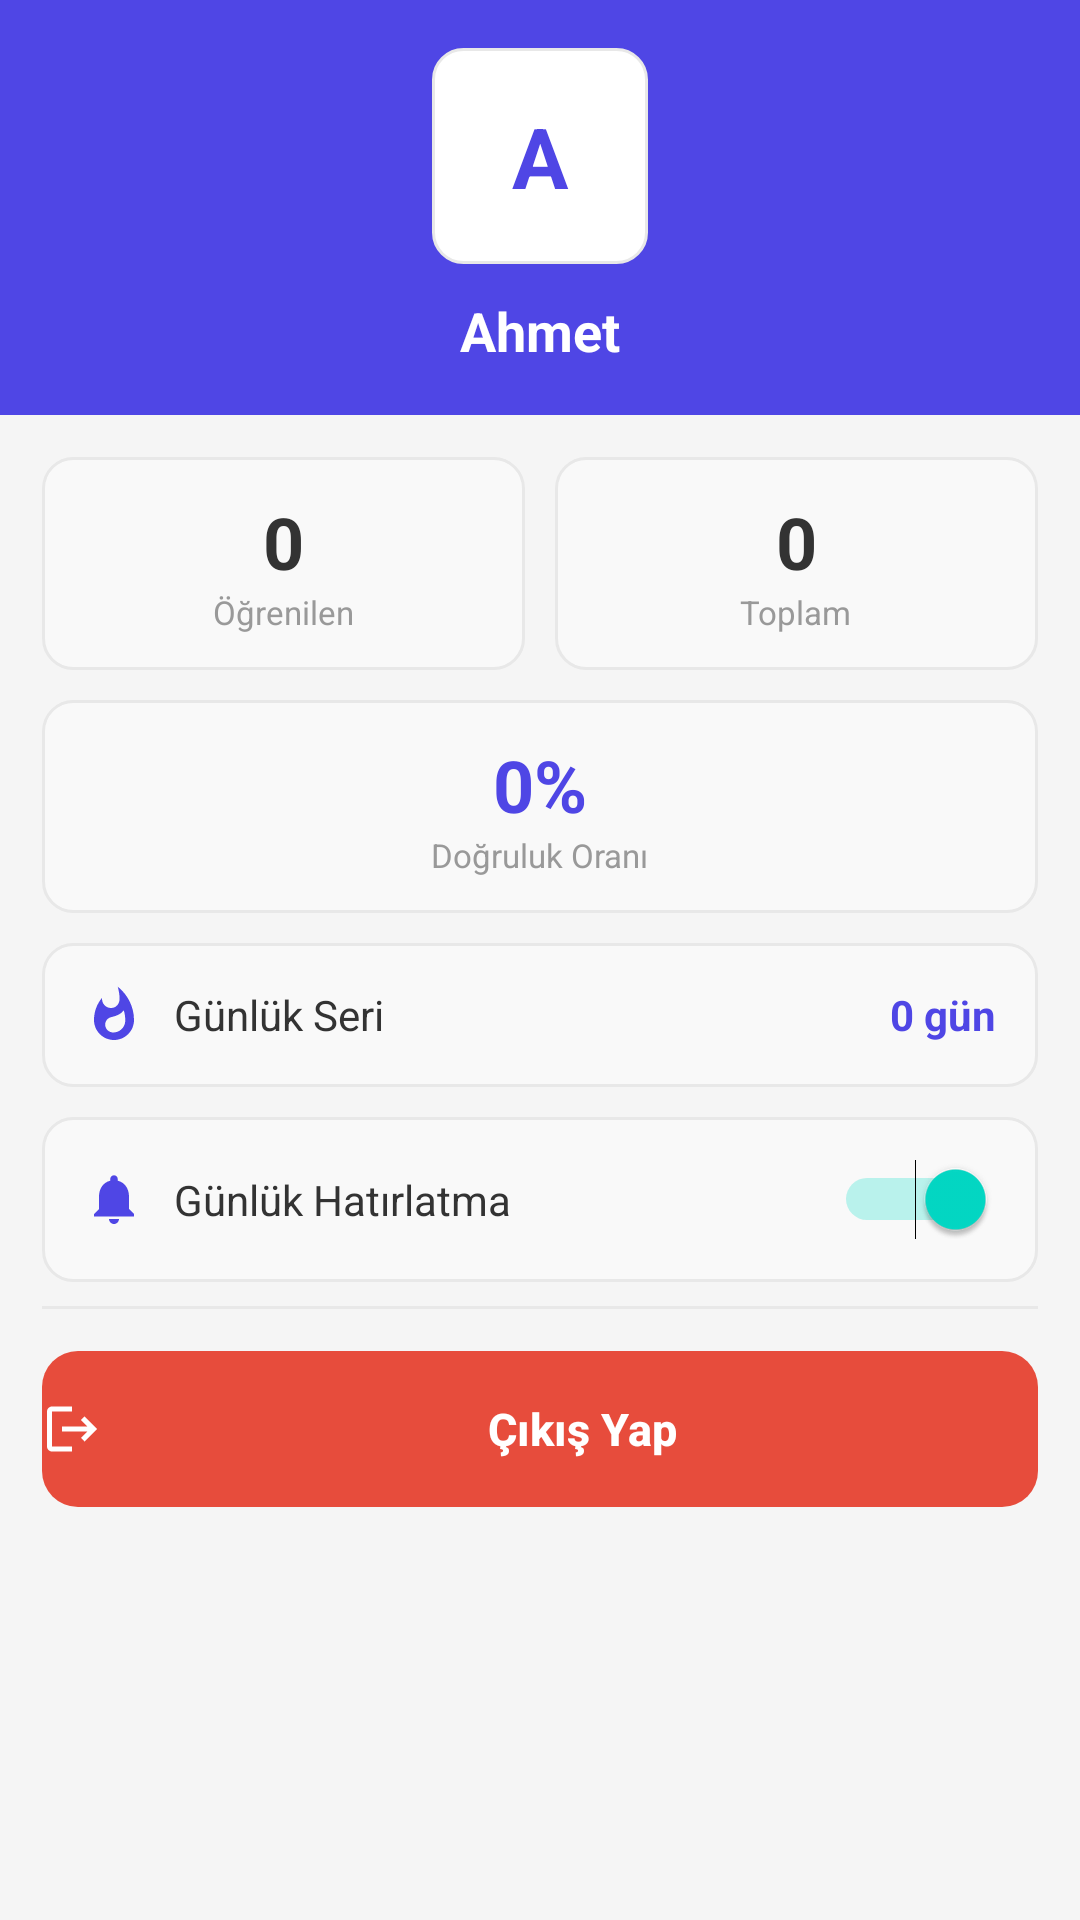

Produce the Android XML layout that renders to this screen, including the resource entries it uses.
<!-- AndroidManifest.xml: application theme Theme.VocabTrainer -->
<!-- res/layout/activity_profile.xml -->
<?xml version="1.0" encoding="utf-8"?>
<ScrollView xmlns:android="http://schemas.android.com/apk/res/android"
    android:layout_width="match_parent" android:layout_height="match_parent"
    android:background="@color/bg_page" android:scrollbars="none">
    <LinearLayout android:layout_width="match_parent" android:layout_height="wrap_content"
        android:orientation="vertical">

        <LinearLayout android:layout_width="match_parent" android:layout_height="wrap_content"
            android:background="@color/orange" android:orientation="vertical"
            android:padding="16dp" android:paddingTop="40dp" android:gravity="center">
            <TextView android:id="@+id/tvAvatarInitial" android:layout_width="72dp" android:layout_height="72dp"
                android:background="@drawable/bg_white_btn" android:text="A"
                android:textColor="@color/orange" android:textSize="28sp" android:textStyle="bold"
                android:gravity="center" android:layout_marginBottom="10dp"/>
            <TextView android:id="@+id/tvName" android:layout_width="wrap_content"
                android:layout_height="wrap_content" android:text="Ahmet"
                android:textColor="@color/white" android:textSize="18sp" android:textStyle="bold"/>
        </LinearLayout>

        <LinearLayout android:layout_width="match_parent" android:layout_height="wrap_content"
            android:orientation="vertical" android:padding="14dp">

            
            <LinearLayout android:layout_width="match_parent" android:layout_height="wrap_content"
                android:orientation="horizontal" android:layout_marginBottom="10dp">

                <LinearLayout android:layout_width="0dp" android:layout_height="wrap_content"
                    android:layout_weight="1" android:background="@drawable/bg_card"
                    android:orientation="vertical" android:padding="12dp" android:gravity="center"
                    android:layout_marginEnd="5dp">
                    <TextView android:id="@+id/tvStatLearned" android:layout_width="wrap_content"
                        android:layout_height="wrap_content" android:text="0"
                        android:textColor="@color/text_main" android:textSize="24sp" android:textStyle="bold"/>
                    <TextView android:layout_width="wrap_content" android:layout_height="wrap_content"
                        android:text="Öğrenilen" android:textColor="@color/text_gray" android:textSize="11sp"/>
                </LinearLayout>

                <LinearLayout android:layout_width="0dp" android:layout_height="wrap_content"
                    android:layout_weight="1" android:background="@drawable/bg_card"
                    android:orientation="vertical" android:padding="12dp" android:gravity="center"
                    android:layout_marginStart="5dp">
                    <TextView android:id="@+id/tvStatTotal" android:layout_width="wrap_content"
                        android:layout_height="wrap_content" android:text="0"
                        android:textColor="@color/text_main" android:textSize="24sp" android:textStyle="bold"/>
                    <TextView android:layout_width="wrap_content" android:layout_height="wrap_content"
                        android:text="Toplam" android:textColor="@color/text_gray" android:textSize="11sp"/>
                </LinearLayout>
            </LinearLayout>

            
            <LinearLayout android:layout_width="match_parent" android:layout_height="wrap_content"
                android:background="@drawable/bg_card"
                android:orientation="vertical" android:padding="12dp" android:gravity="center"
                android:layout_marginBottom="10dp">
                <TextView android:id="@+id/tvStatAcc" android:layout_width="wrap_content"
                    android:layout_height="wrap_content" android:text="0%"
                    android:textColor="@color/orange" android:textSize="24sp" android:textStyle="bold"/>
                <TextView android:layout_width="wrap_content" android:layout_height="wrap_content"
                    android:text="Doğruluk Oranı" android:textColor="@color/text_gray" android:textSize="11sp"/>
            </LinearLayout>

            
            <LinearLayout android:layout_width="match_parent" android:layout_height="wrap_content"
                android:background="@drawable/bg_card" android:orientation="horizontal"
                android:gravity="center_vertical" android:padding="14dp" android:layout_marginBottom="10dp">
                <ImageView android:layout_width="20dp" android:layout_height="20dp"
                    android:src="@drawable/ic_fire"
                    android:tint="@color/orange"
                    android:contentDescription="Streak"
                    android:layout_marginEnd="10dp"/>
                <TextView android:layout_width="0dp" android:layout_height="wrap_content"
                    android:layout_weight="1" android:text="Günlük Seri"
                    android:textColor="@color/text_main" android:textSize="14sp"/>
                <TextView android:id="@+id/tvStatStreak" android:layout_width="wrap_content"
                    android:layout_height="wrap_content" android:text="0 gün"
                    android:textColor="@color/orange" android:textSize="14sp" android:textStyle="bold"/>
            </LinearLayout>

            
            <LinearLayout android:layout_width="match_parent" android:layout_height="wrap_content"
                android:background="@drawable/bg_card" android:orientation="horizontal"
                android:gravity="center_vertical" android:padding="14dp">
                <ImageView android:layout_width="20dp" android:layout_height="20dp"
                    android:src="@drawable/ic_bell"
                    android:tint="@color/orange"
                    android:contentDescription="Bildirim"
                    android:layout_marginEnd="10dp"/>
                <TextView android:layout_width="0dp" android:layout_height="wrap_content"
                    android:layout_weight="1" android:text="Günlük Hatırlatma"
                    android:textColor="@color/text_main" android:textSize="14sp"/>
                <Switch android:id="@+id/switchNotif" android:layout_width="wrap_content"
                    android:layout_height="wrap_content" android:checked="true"/>
            </LinearLayout>

            
            <View android:layout_width="match_parent" android:layout_height="1dp"
                android:background="@color/border" android:layout_marginTop="8dp"
                android:layout_marginBottom="14dp"/>

            <Button
                android:id="@+id/btnLogout"
                android:layout_width="match_parent"
                android:layout_height="52dp"
                android:background="@drawable/bg_logout_btn"
                android:text="Çıkış Yap"
                android:textAllCaps="false"
                android:textColor="@color/white"
                android:textSize="15sp"
                android:textStyle="bold"
                android:stateListAnimator="@null"
                android:drawableStart="@drawable/ic_logout"
                android:drawablePadding="8dp"
                android:layout_marginBottom="24dp"/>

        </LinearLayout>
    </LinearLayout>
</ScrollView>
<!-- resources referenced by this layout -->
<resources>
  <color name="bg_page">#F5F5F5</color>
  <color name="border">#E8E8E8</color>
  <color name="orange">#4F46E5</color>
  <color name="text_gray">#999999</color>
  <color name="text_main">#333333</color>
  <color name="white">#FFFFFF</color>
  <!-- drawable bg_card (drawable) -->
  <?xml version="1.0" encoding="utf-8"?>
  <shape xmlns:android="http://schemas.android.com/apk/res/android" android:shape="rectangle">
      <solid android:color="@color/bg_card"/>
      <corners android:radius="10dp"/>
      <stroke android:width="1dp" android:color="@color/border"/>
  </shape>
  <!-- drawable bg_logout_btn (drawable) -->
  <?xml version="1.0" encoding="utf-8"?>
  <selector xmlns:android="http://schemas.android.com/apk/res/android">
      <item android:state_pressed="true">
          <shape android:shape="rectangle">
              <solid android:color="#C0392B"/>
              <corners android:radius="12dp"/>
          </shape>
      </item>
      <item>
          <shape android:shape="rectangle">
              <solid android:color="#E74C3C"/>
              <corners android:radius="12dp"/>
          </shape>
      </item>
  </selector>
  <!-- drawable bg_white_btn (drawable) -->
  <?xml version="1.0" encoding="utf-8"?>
  <selector xmlns:android="http://schemas.android.com/apk/res/android">
      <item android:state_pressed="true">
          <shape android:shape="rectangle">
              <solid android:color="@color/border"/>
              <corners android:radius="10dp"/>
              <stroke android:width="1dp" android:color="@color/border"/>
          </shape>
      </item>
      <item>
          <shape android:shape="rectangle">
              <solid android:color="@color/white"/>
              <corners android:radius="10dp"/>
              <stroke android:width="1dp" android:color="@color/border"/>
          </shape>
      </item>
  </selector>
  <!-- drawable ic_bell (drawable) -->
  <?xml version="1.0" encoding="utf-8"?>
  <vector xmlns:android="http://schemas.android.com/apk/res/android"
      android:width="20dp"
      android:height="20dp"
      android:viewportWidth="24"
      android:viewportHeight="24">
      <path
          android:fillColor="#000000"
          android:pathData="M12,22c1.1,0 2,-0.9 2,-2h-4c0,1.1 0.9,2 2,2zM18,16v-5c0,-3.07 -1.64,-5.64 -4.5,-6.32V4c0,-0.83 -0.67,-1.5 -1.5,-1.5s-1.5,0.67 -1.5,1.5v0.68C7.63,5.36 6,7.92 6,11v5l-2,2v1h16v-1l-2,-2z"/>
  </vector>
  <!-- drawable ic_fire (drawable) -->
  <?xml version="1.0" encoding="utf-8"?>
  <vector xmlns:android="http://schemas.android.com/apk/res/android"
      android:width="20dp"
      android:height="20dp"
      android:viewportWidth="24"
      android:viewportHeight="24">
      <path
          android:fillColor="#000000"
          android:pathData="M13.5,0.67s0.74,2.65 0.74,4.8c0,2.06 -1.35,3.73 -3.41,3.73 -2.07,0 -3.63,-1.67 -3.63,-3.73l0.03,-0.36C5.21,7.51 4,10.62 4,14c0,4.42 3.58,8 8,8s8,-3.58 8,-8C20,8.61 17.41,3.8 13.5,0.67zM11.71,19c-1.78,0 -3.22,-1.4 -3.22,-3.14 0,-1.62 1.05,-2.76 2.81,-3.12 1.77,-0.36 3.6,-1.21 4.62,-2.58 0.39,1.29 0.59,2.65 0.59,4.04 0,2.65 -2.15,4.8 -4.8,4.8z"/>
  </vector>
  <!-- drawable ic_logout (drawable) -->
  <?xml version="1.0" encoding="utf-8"?>
  <vector xmlns:android="http://schemas.android.com/apk/res/android"
      android:width="20dp"
      android:height="20dp"
      android:viewportWidth="24"
      android:viewportHeight="24">
      <path
          android:fillColor="#FFFFFF"
          android:pathData="M17,7l-1.41,1.41L18.17,11H8v2h10.17l-2.58,2.58L17,17l5,-5zM4,5h8V3H4c-1.1,0 -2,0.9 -2,2v14c0,1.1 0.9,2 2,2h8v-2H4V5z"/>
  </vector>
  <style name="Theme.VocabTrainer" parent="Theme.MaterialComponents.DayNight.NoActionBar">
          <item name="colorPrimary">@color/orange</item>
          <item name="colorOnPrimary">@color/white</item>
          <item name="android:windowBackground">@color/bg_page</item>
          <item name="android:statusBarColor">@color/orange</item>
          <item name="android:windowLightStatusBar">false</item>
      </style>
  <color name="bg_card">#F9F9F9</color>
</resources>
